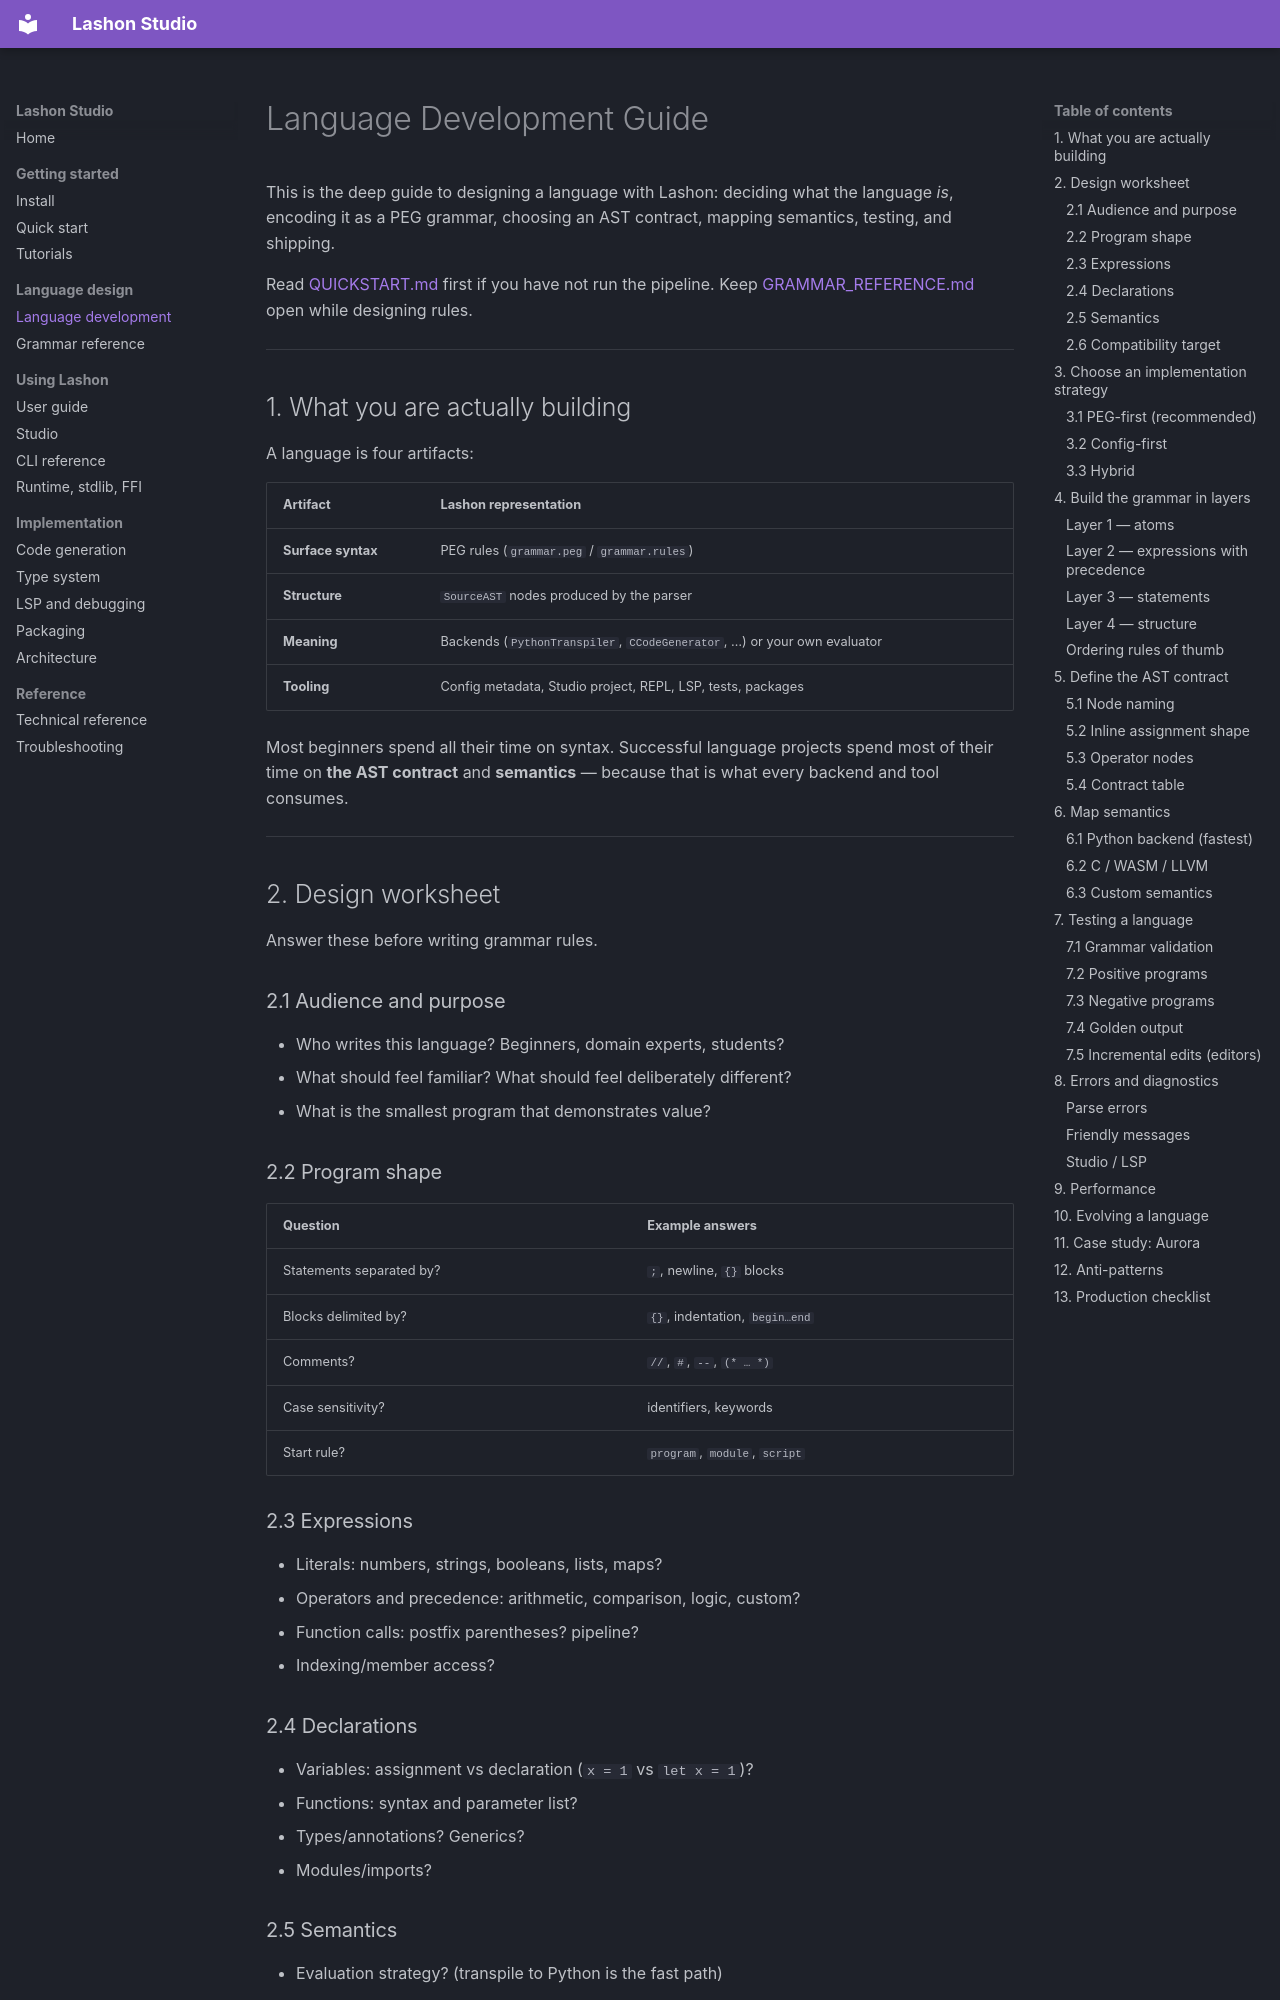

repository: James-HoneyBadger/LashonStudio · page: LANGUAGE_DEVELOPMENT/index.html · generator: mkdocs

# Language Development Guide

This is the deep guide to designing a language with Lashon: deciding what
the language *is*, encoding it as a PEG grammar, choosing an AST contract,
mapping semantics, testing, and shipping.

Read [QUICKSTART.md](QUICKSTART.md) first if you have not run the pipeline.
Keep [GRAMMAR_REFERENCE.md](GRAMMAR_REFERENCE.md) open while designing rules.

---

## 1. What you are actually building

A language is four artifacts:

| Artifact | Lashon representation |
|---|---|
| **Surface syntax** | PEG rules (`grammar.peg` / `grammar.rules`) |
| **Structure** | `SourceAST` nodes produced by the parser |
| **Meaning** | Backends (`PythonTranspiler`, `CCodeGenerator`, …) or your own evaluator |
| **Tooling** | Config metadata, Studio project, REPL, LSP, tests, packages |

Most beginners spend all their time on syntax. Successful language projects
spend most of their time on **the AST contract** and **semantics** — because
that is what every backend and tool consumes.

---

## 2. Design worksheet

Answer these before writing grammar rules.

### 2.1 Audience and purpose

- Who writes this language? Beginners, domain experts, students?
- What should feel familiar? What should feel deliberately different?
- What is the smallest program that demonstrates value?

### 2.2 Program shape

| Question | Example answers |
|---|---|
| Statements separated by? | `;`, newline, `{}` blocks |
| Blocks delimited by? | `{}`, indentation, `begin…end` |
| Comments? | `//`, `#`, `--`, `(* … *)` |
| Case sensitivity? | identifiers, keywords |
| Start rule? | `program`, `module`, `script` |

### 2.3 Expressions

- Literals: numbers, strings, booleans, lists, maps?
- Operators and precedence: arithmetic, comparison, logic, custom?
- Function calls: postfix parentheses? pipeline?
- Indexing/member access?

### 2.4 Declarations

- Variables: assignment vs declaration (`x = 1` vs `let x = 1`)?
- Functions: syntax and parameter list?
- Types/annotations? Generics?
- Modules/imports?

### 2.5 Semantics

- Evaluation strategy? (transpile to Python is the fast path)
- Scoping rules?
- Error model? (parse errors vs runtime errors)
- What does `print` mean? (builtin, library, statement?)
